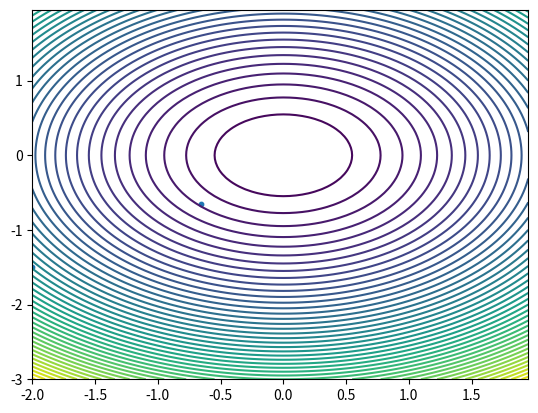

Write the Python code that produced this figure.
from typing import Callable, Tuple
import matplotlib.pyplot as plt
import numpy as np

class SimpleGradientDescent:
    X = np.arange(-2, 2, 0.05)
    Y = np.arange(-3, 2, 0.05)
    X, Y = np.meshgrid(X, Y)

    def __init__(self,
                 func: Callable[[float, float], float],
                 grad_func: Callable[[float, float], Tuple[float, float]],
                 alpha:float=0.1):
        self.alpha = alpha
        self.func = func
        self.grad_func = grad_func
        self.trace = None  # trace of search

    def _calc_Z_value(self):
        self.Z = self.func(self.X, self.Y)

    def plot_func(self):
        self._calc_Z_value()
        plt.figure()
        plt.contour(self.X, self.Y, self.Z, 50)
        if self.trace is not None:
            if len(self.trace)>0:
                plt.scatter(self.trace[:,0], self.trace[:,1], s=10)

    def calculate_func_vale(self, x1:float, x2:float) -> float:
        pass

    def calculate_func_grad(self, x1:float, x2:float) -> Tuple[float, float]:
        return self.grad_func(x1, x2)

    def gradient_descent_step(self, x1:float, x2:float) -> Tuple[float, float]:
        if self.trace is not None:
            return np.array(x1, x2) - self.alpha * np.array(self.calculate_func_grad(x1, x2))
        else:
            return (x1, x2)

    def minimize(self, x1_init:float, x2_init:float, steps:int, verbose:int=0, plot:bool=False)->float:
        for i in range(steps):
            if self.trace is None:
                result = self.gradient_descent_step(x1_init, x2_init)
                self.trace = np.empty((steps, 2))
                self.trace[i, :] = result
            else:
                result = self.gradient_descent_step(self.trace[i-1, 0], self.trace[i-1, 1])
                self.trace[i, :] = result

        self.trace = self.trace.reshape((2, steps))


class Function1:
    def __call__(self, X1: np.array, X2: np.array) -> np.array:
        return X1 ** 2 + X2 ** 2


class Grad1:
    def __call__(self, X1: np.array, X2: np.array) -> Tuple[np.array, np.array]:
        grad = (2 * X1, 2 * X2)
        return grad


if __name__ == "__main__":
    function1 = Function1()
    grad1 = Grad1()
    gradient = SimpleGradientDescent(function1, grad1)
    gradient.minimize(-2, -1.5, 10, 0)
    gradient.plot_func()